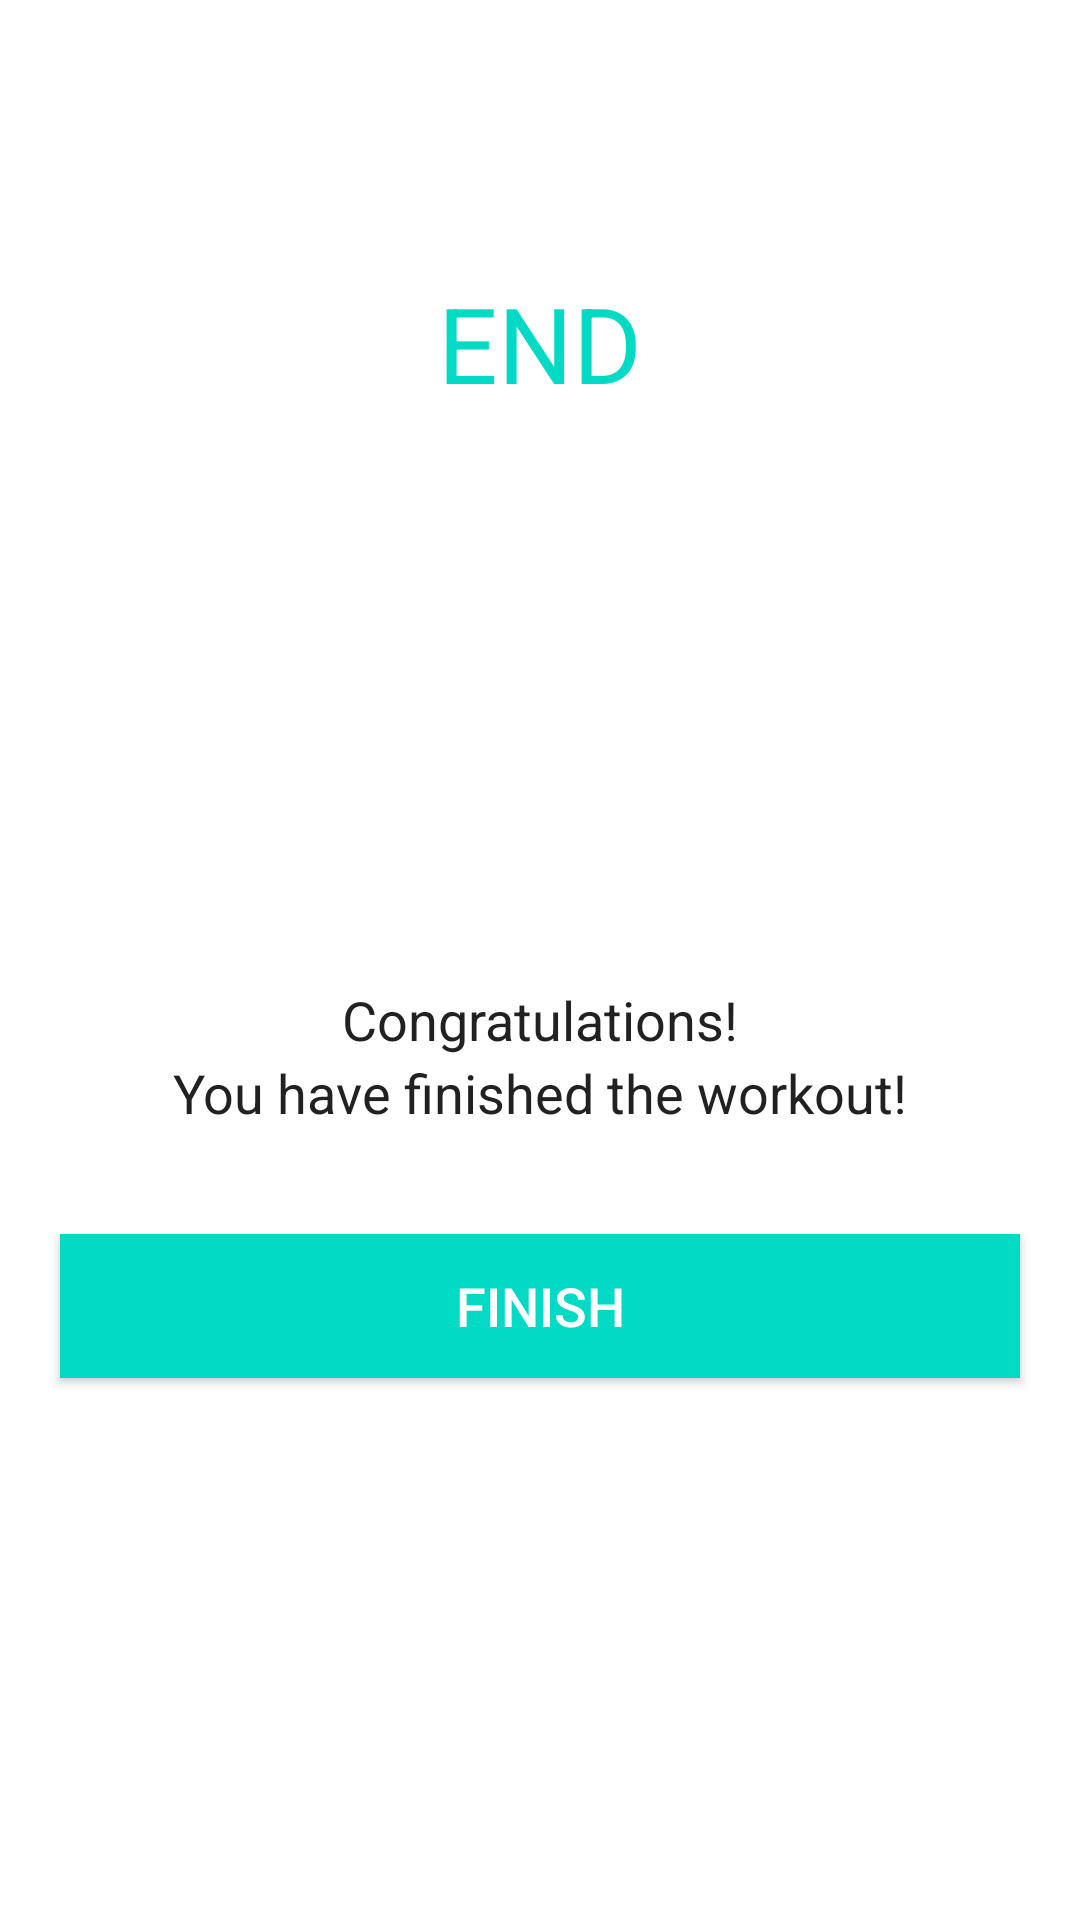

Android layout source for this screen:
<!-- AndroidManifest.xml: application theme Theme.7MinutesWorkoutApp -->
<!-- res/layout/activity_finish.xml -->
<?xml version="1.0" encoding="utf-8"?>
<LinearLayout xmlns:android="http://schemas.android.com/apk/res/android"
    xmlns:tools="http://schemas.android.com/tools"
    android:layout_width="match_parent"
    android:layout_height="match_parent"
    android:gravity="center_horizontal"
    android:orientation="vertical"
    tools:context=".FinishActivity">

    <androidx.appcompat.widget.Toolbar
        android:id="@+id/toolbar_finish_activity"
        android:layout_width="match_parent"
        android:layout_height="?android:attr/actionBarSize"
        android:background="#FFFFFF" />

    <TextView
        android:id="@+id/tvEnd"
        android:layout_width="wrap_content"
        android:layout_height="wrap_content"
        android:layout_marginTop="35dp"
        android:text="END"
        android:textColor="@color/colorAccent"
        android:textSize="35sp" />

    <LinearLayout
        android:layout_width="150dp"
        android:layout_height="150dp"
        android:layout_gravity="center"
        android:layout_marginTop="15dp"
        android:background="@drawable/item_circular_color_accent_border"
        android:gravity="center">

        
        <ImageView
            android:layout_width="50dp"
            android:layout_height="50dp"
            android:contentDescription="@string/image"
            android:src="@drawable/ic_action_done" />
    </LinearLayout>

    <TextView
        android:layout_width="wrap_content"
        android:layout_height="wrap_content"
        android:layout_marginTop="25dp"
        android:text="Congratulations!"
        android:textColor="#212121"
        android:textSize="18sp" />

    <TextView
        android:layout_width="wrap_content"
        android:layout_height="wrap_content"
        android:text="You have finished the workout!"
        android:textColor="#212121"
        android:textSize="18sp" />

    <Button
        android:id="@+id/btnFinish"
        android:layout_width="match_parent"
        android:layout_height="wrap_content"
        android:layout_gravity="bottom"
        android:layout_marginStart="20dp"
        android:layout_marginTop="35dp"
        android:layout_marginEnd="20dp"
        android:background="@color/colorAccent"
        android:text="FINISH"
        android:textColor="#FFFFFF"
        android:textSize="18sp" />

</LinearLayout>
<!-- resources referenced by this layout -->
<resources>
  <string name="image">exercise</string>
  <style name="Theme.7MinutesWorkoutApp" parent="Theme.MaterialComponents.DayNight.NoActionBar">
          
          <item name="colorPrimary">@color/purple_500</item>
          <item name="colorPrimaryVariant">@color/purple_700</item>
          <item name="colorOnPrimary">@color/white</item>
          
          <item name="colorSecondary">@color/teal_200</item>
          <item name="colorSecondaryVariant">@color/teal_700</item>
          <item name="colorOnSecondary">@color/black</item>
          
          <item name="android:statusBarColor" tools:targetApi="l">?attr/colorPrimaryVariant</item>
          
      </style>
  <!-- not gathered from this repository: default colours our renderer supplied (Android Studio template values) -->
  <color name="purple_500">#FF6200EE</color>
  <color name="purple_700">#FF3700B3</color>
  <color name="teal_200">#FF03DAC5</color>
  <color name="teal_700">#FF018786</color>
  <color name="black">#FF000000</color>
  <color name="white">#FFFFFFFF</color>
  <color name="colorAccent">#FF03DAC5</color>
</resources>
